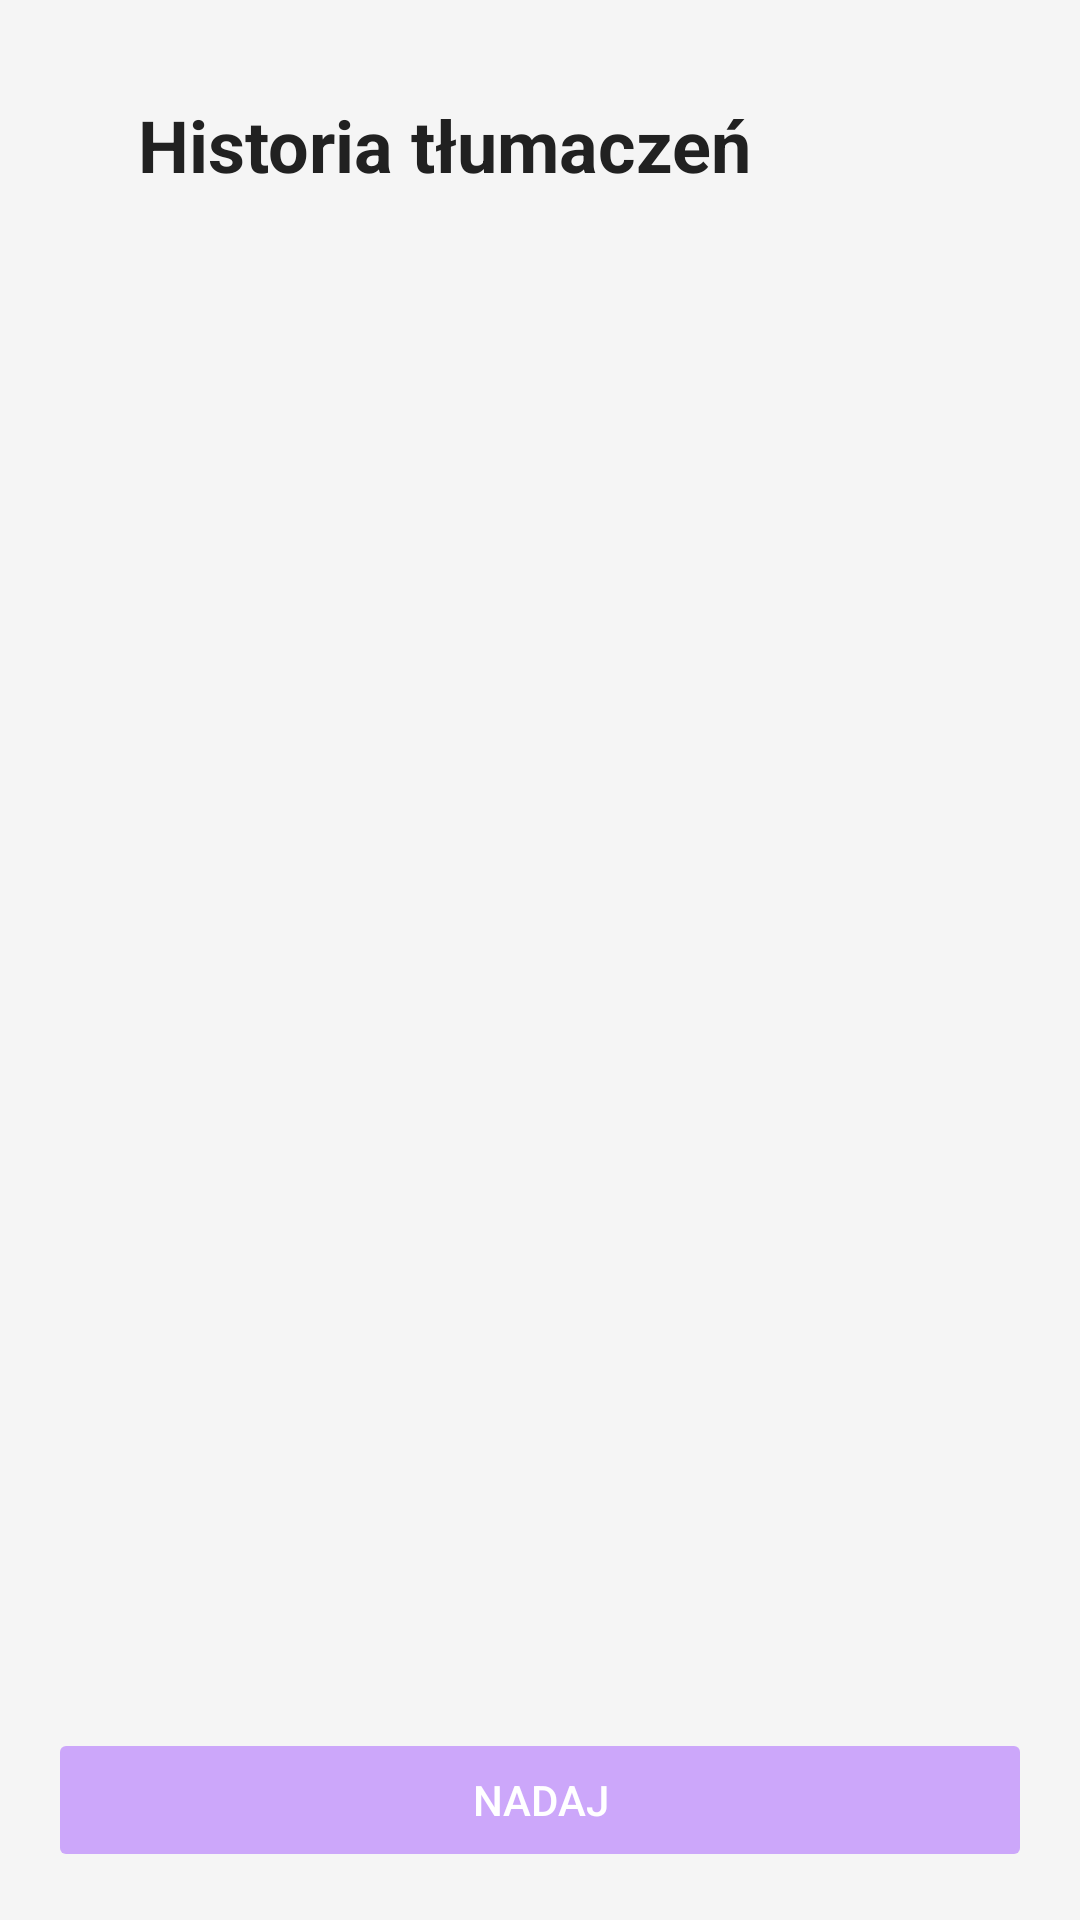

Here is an Android app screen rendered from its layout file. Give the layout XML and the strings, colors and styles it references.
<!-- AndroidManifest.xml: application theme Theme.MorseCodeTranslator -->
<!-- res/layout/activity_history.xml -->
<?xml version="1.0" encoding="utf-8"?>
<androidx.constraintlayout.widget.ConstraintLayout xmlns:android="http://schemas.android.com/apk/res/android"
    xmlns:app="http://schemas.android.com/apk/res-auto"
    android:layout_width="match_parent"
    android:layout_height="match_parent"
    android:background="@color/background">

    <TextView
        android:id="@+id/titleText"
        android:layout_width="0dp"
        android:layout_height="wrap_content"
        android:layout_marginStart="16dp"
        android:layout_marginTop="32dp"
        android:layout_marginEnd="16dp"
        android:gravity="center"
        android:text="Historia tłumaczeń"
        android:textColor="@color/text_color"
        android:textSize="24sp"
        android:textStyle="bold"
        app:layout_constraintEnd_toStartOf="@+id/menuButton"
        app:layout_constraintStart_toStartOf="parent"
        app:layout_constraintTop_toTopOf="parent" />

    <ImageButton
        android:id="@+id/menuButton"
        android:layout_width="48dp"
        android:layout_height="48dp"
        android:layout_marginEnd="16dp"
        android:layout_marginTop="24dp"
        android:background="?attr/selectableItemBackgroundBorderless"
        android:contentDescription="Menu"
        android:src="@drawable/ic_menu"
        app:layout_constraintEnd_toEndOf="parent"
        app:layout_constraintTop_toTopOf="parent"
        app:tint="@color/text_color" />

    <androidx.recyclerview.widget.RecyclerView
        android:id="@+id/historyRecyclerView"
        android:layout_width="0dp"
        android:layout_height="0dp"
        android:layout_marginStart="16dp"
        android:layout_marginTop="16dp"
        android:layout_marginEnd="16dp"
        android:layout_marginBottom="16dp"
        app:layout_constraintBottom_toTopOf="@+id/playButton"
        app:layout_constraintEnd_toEndOf="parent"
        app:layout_constraintStart_toStartOf="parent"
        app:layout_constraintTop_toBottomOf="@+id/titleText" />

    <Button
        android:id="@+id/playButton"
        android:layout_width="0dp"
        android:layout_height="wrap_content"
        android:layout_marginStart="16dp"
        android:layout_marginEnd="16dp"
        android:layout_marginBottom="16dp"
        android:backgroundTint="@color/purple_inactive"
        android:enabled="false"
        android:text="NADAJ"
        android:textColor="@color/white"
        app:layout_constraintBottom_toBottomOf="parent"
        app:layout_constraintEnd_toEndOf="parent"
        app:layout_constraintStart_toStartOf="parent" />

</androidx.constraintlayout.widget.ConstraintLayout>
<!-- resources referenced by this layout -->
<resources>
  <color name="background">#F5F5F5</color>
  <color name="purple_inactive">#B3BB86FC</color>
  <color name="text_color">#212121</color>
  <color name="white">#FFFFFFFF</color>
  <style name="Theme.MorseCodeTranslator" parent="Base.Theme.MorseCodeTranslator" />
  <style name="Base.Theme.MorseCodeTranslator" parent="Theme.Material3.DayNight.NoActionBar">
          
          
      </style>
</resources>
